Labelled photos from "wildcam_denoised", an image-classification folder in mingzhang-yin/CoCo. The possible labels are: coyote, raccoon.

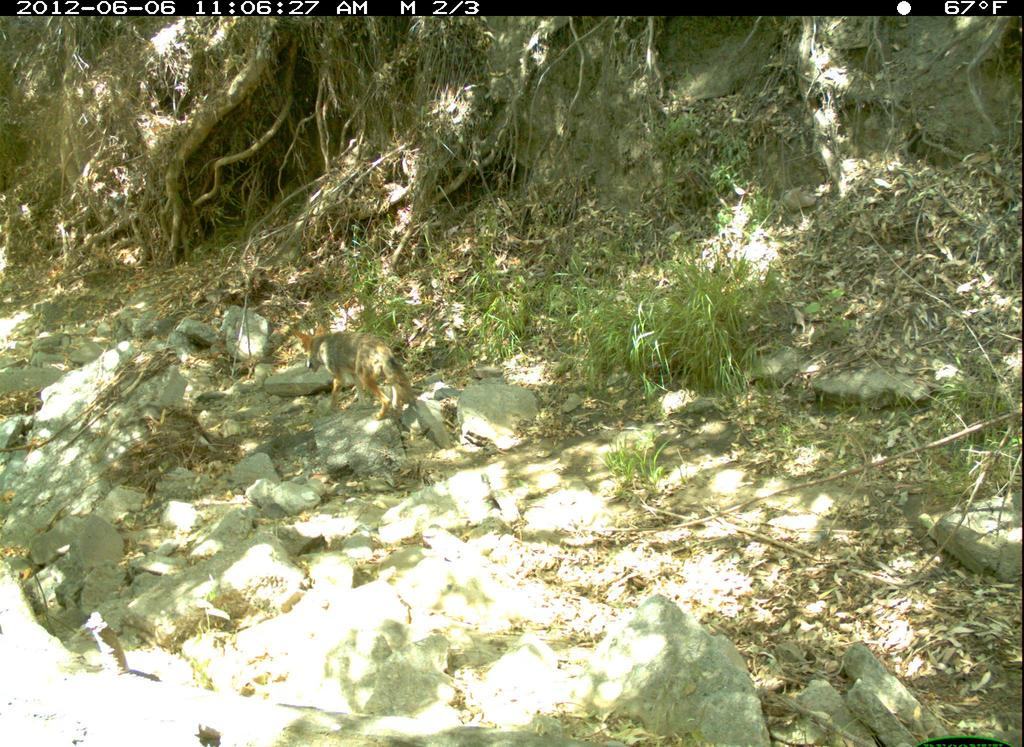
Label: coyote

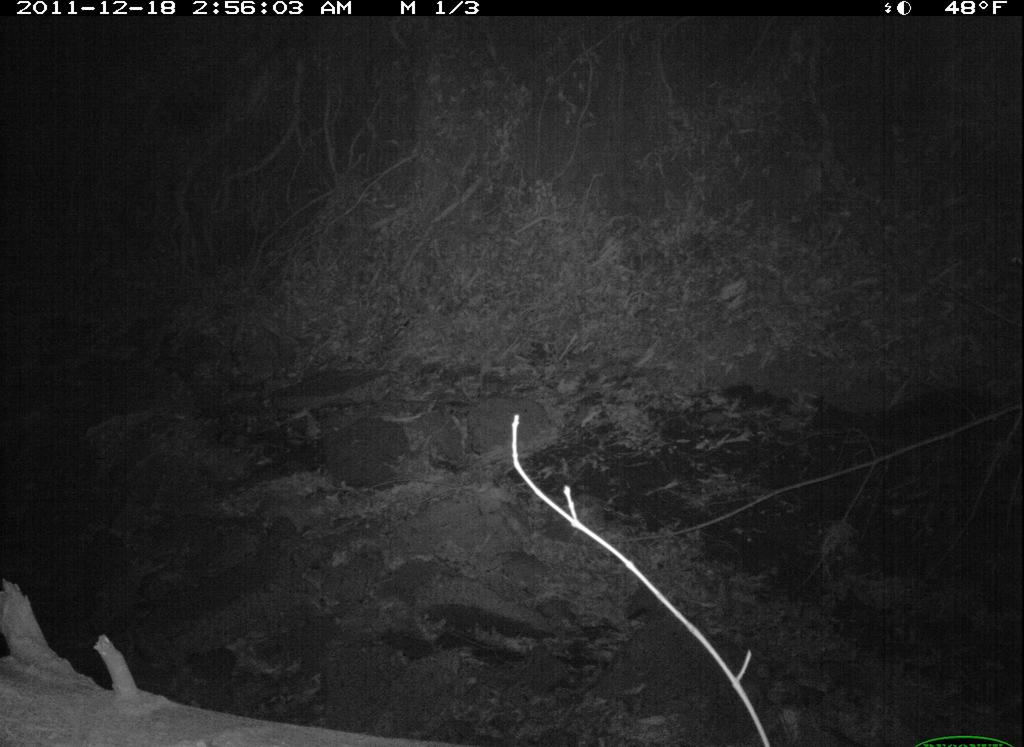
Label: raccoon

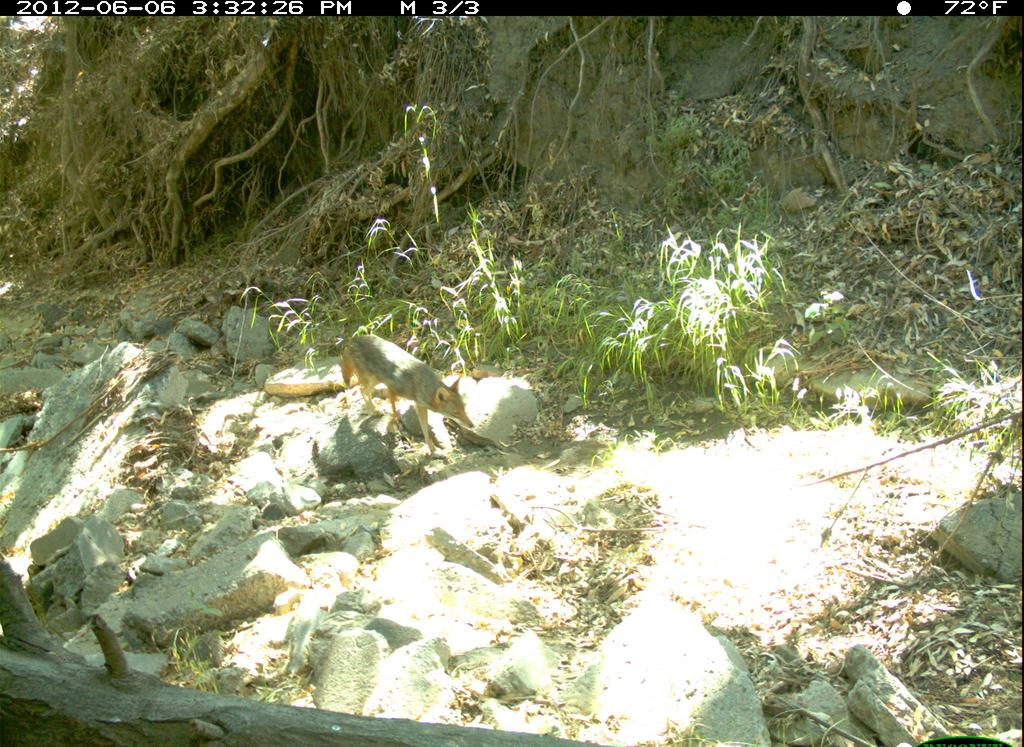
Label: coyote

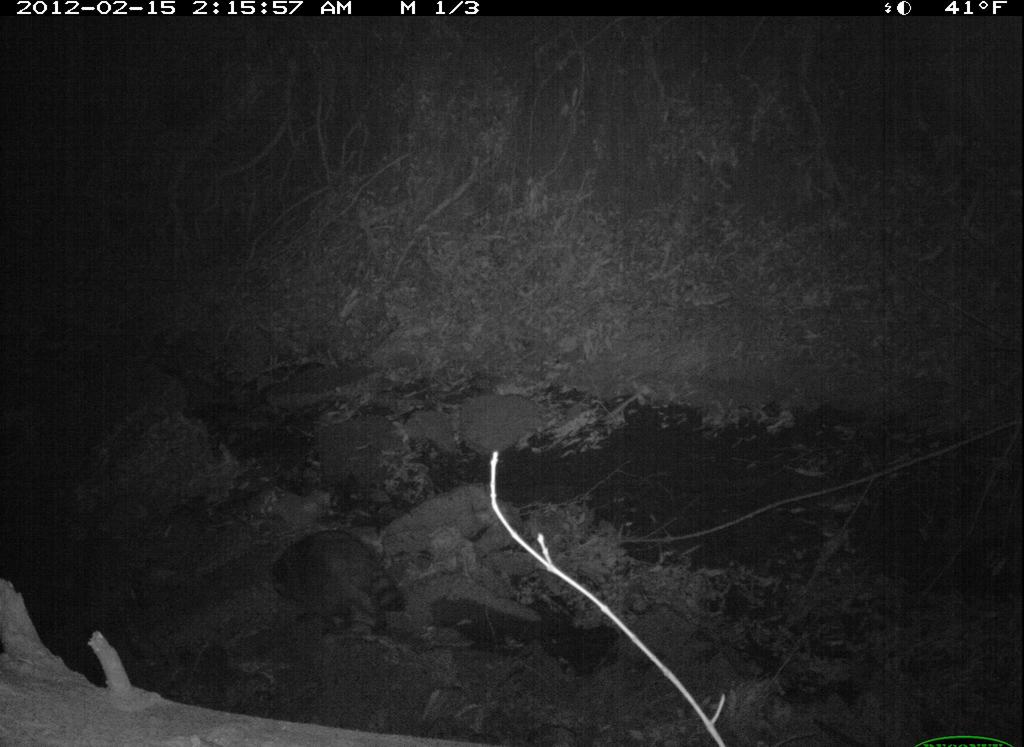
Label: raccoon

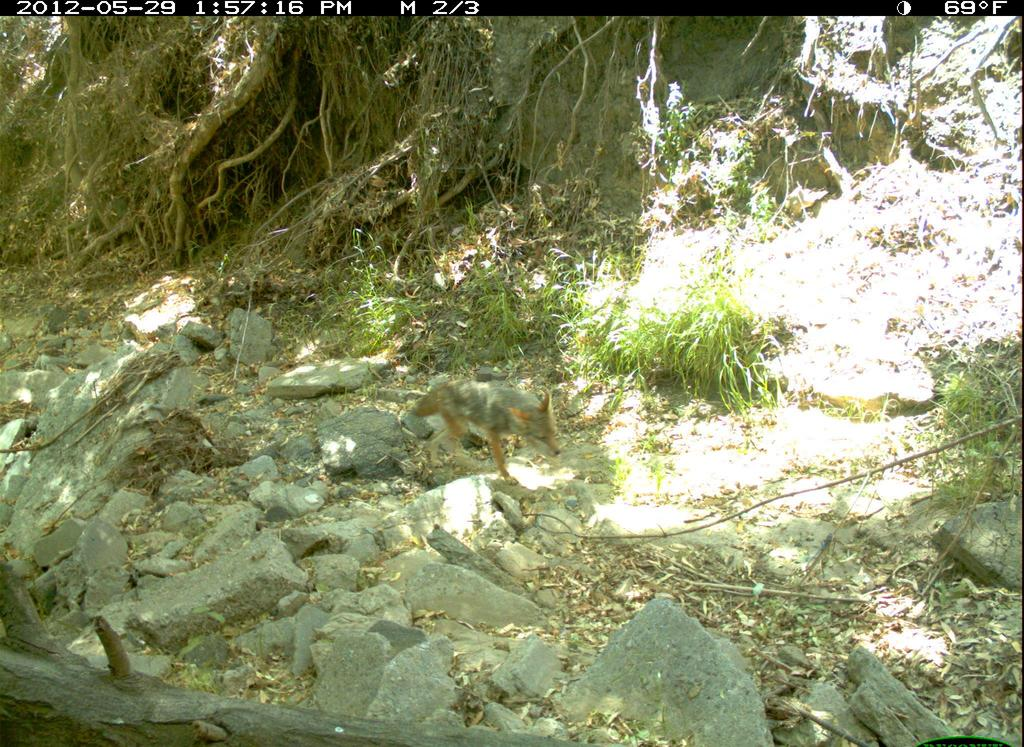
Label: coyote

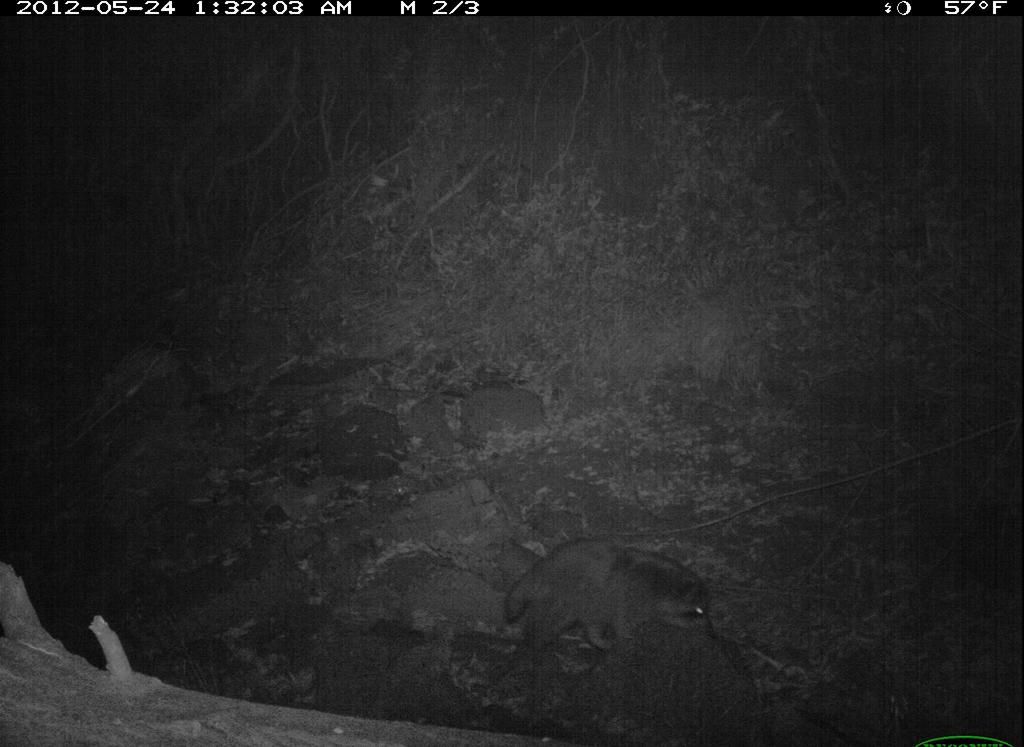
Label: raccoon
